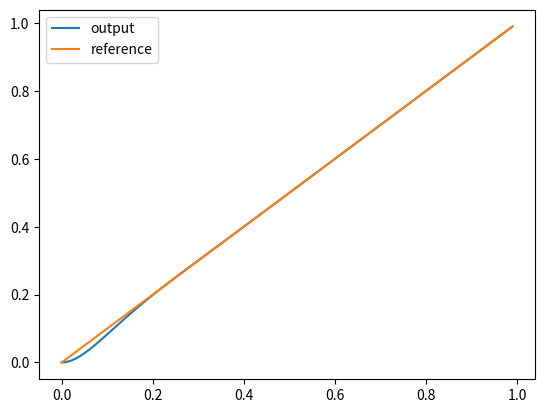

Recreate this plot in Python.
import numpy as np
from scipy import signal
import matplotlib.pyplot as plt

def lqrreftrack(A,B,M,R,r,x0,betah):
    
    # initializations
    h = max(r.shape)-1
    n = A.shape[0]
    m = B.shape[1]
    p = M.shape[1]
    P = np.zeros((n,n,h+1))
    N = np.zeros((1,n,h+1))
    K = np.zeros((m,n,h))
    L = np.zeros((m,1,h))
    u = np.zeros((m,h))
    x = np.zeros((n,h+1))

    # compute the gains, see above 
    P[:,:,h] = betah*(M.T*M)
    N[:,:,h] = -betah*2*r[h].T*M
    for k in range(h-1,-1,-1):
        P[:,:,k] = M.T@M + A.T@P[:,:,k+1]@A-A.T@P[:,:,k+1]@B@np.linalg.inv(R+B.T@P[:,:,k+1]@B)@B.T@P[:,:,k+1]@A
        K[:,:,k] = -np.linalg.inv(R + B.T @ P[:,:,k+1]@B)@B.T@P[:,:,k+1]@A
        N[:,:,k] = -2*r[k].T*M + N[:,:,k+1]@(A+B@K[:,:,k])
        L[:,:,k] = -np.linalg.inv(R+B.T@P[:,:,k+1]@B)@B.T*1/2@N[:,:,k+1].T


    # compute optimal trajectory (uk and xk)
    x[:,[0]]   = x0
    for k in range(h):
        u[:,k] = K[:,:,k]@x[:,k] + L[:,:,k][0]
        x[:,k+1] = A@x[:,k] + B@u[:,k]

    return u, x, K, L

# define parameters of the problem
Ac = np.array([[0, 1],[0, 0]])
Bc = np.array([[0],[1]])
tau = 0.2
A, B, C = signal.cont2discrete((Ac, Bc,np.zeros((1,2)), np.array([0.2])), tau)[:3]
M = np.array([[1, 0]])
betah = 10
R = 1
h = 100
x0 = np.array([[0],[0]])

# define reference
t  = np.arange(0,h)/h 
r  = t # ramp

# call the function which will provide the reference tracking input u and
# state x as well as the gains K and L
u, x, K, L = lqrreftrack(A, B, M, R, r, x0, betah=1)
f = plt.figure()
ax = plt.gca()
ax.plot(t,x[0,:], label="output")
ax.plot(t,r, label="reference")
ax.legend();